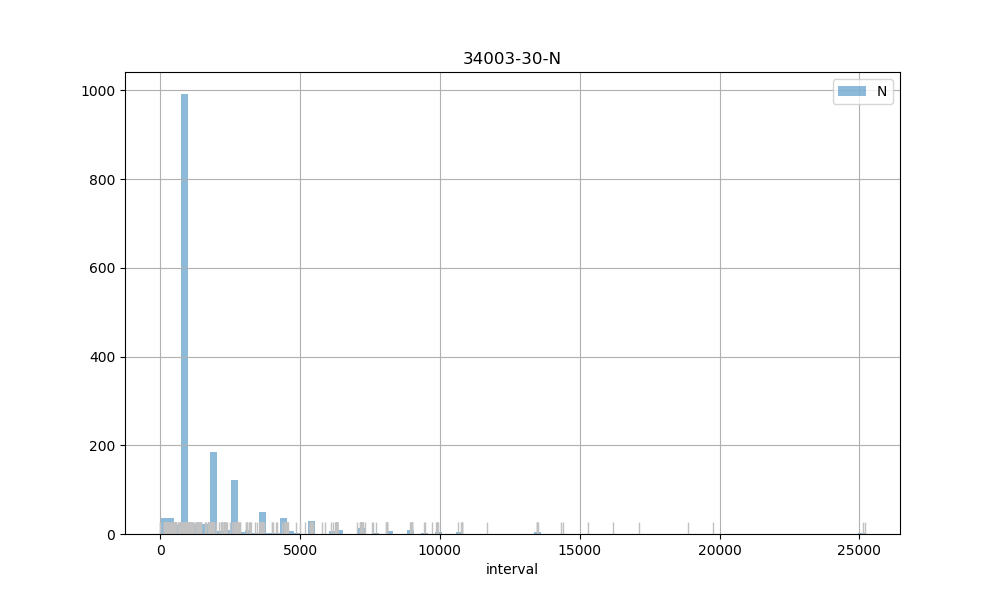

Source data for this figure (header and first rows):
count, 1687.00
mean, 1802
std, 2149
min, 2.00
25%, 890
50%, 915
75%, 1811
max, 25194
